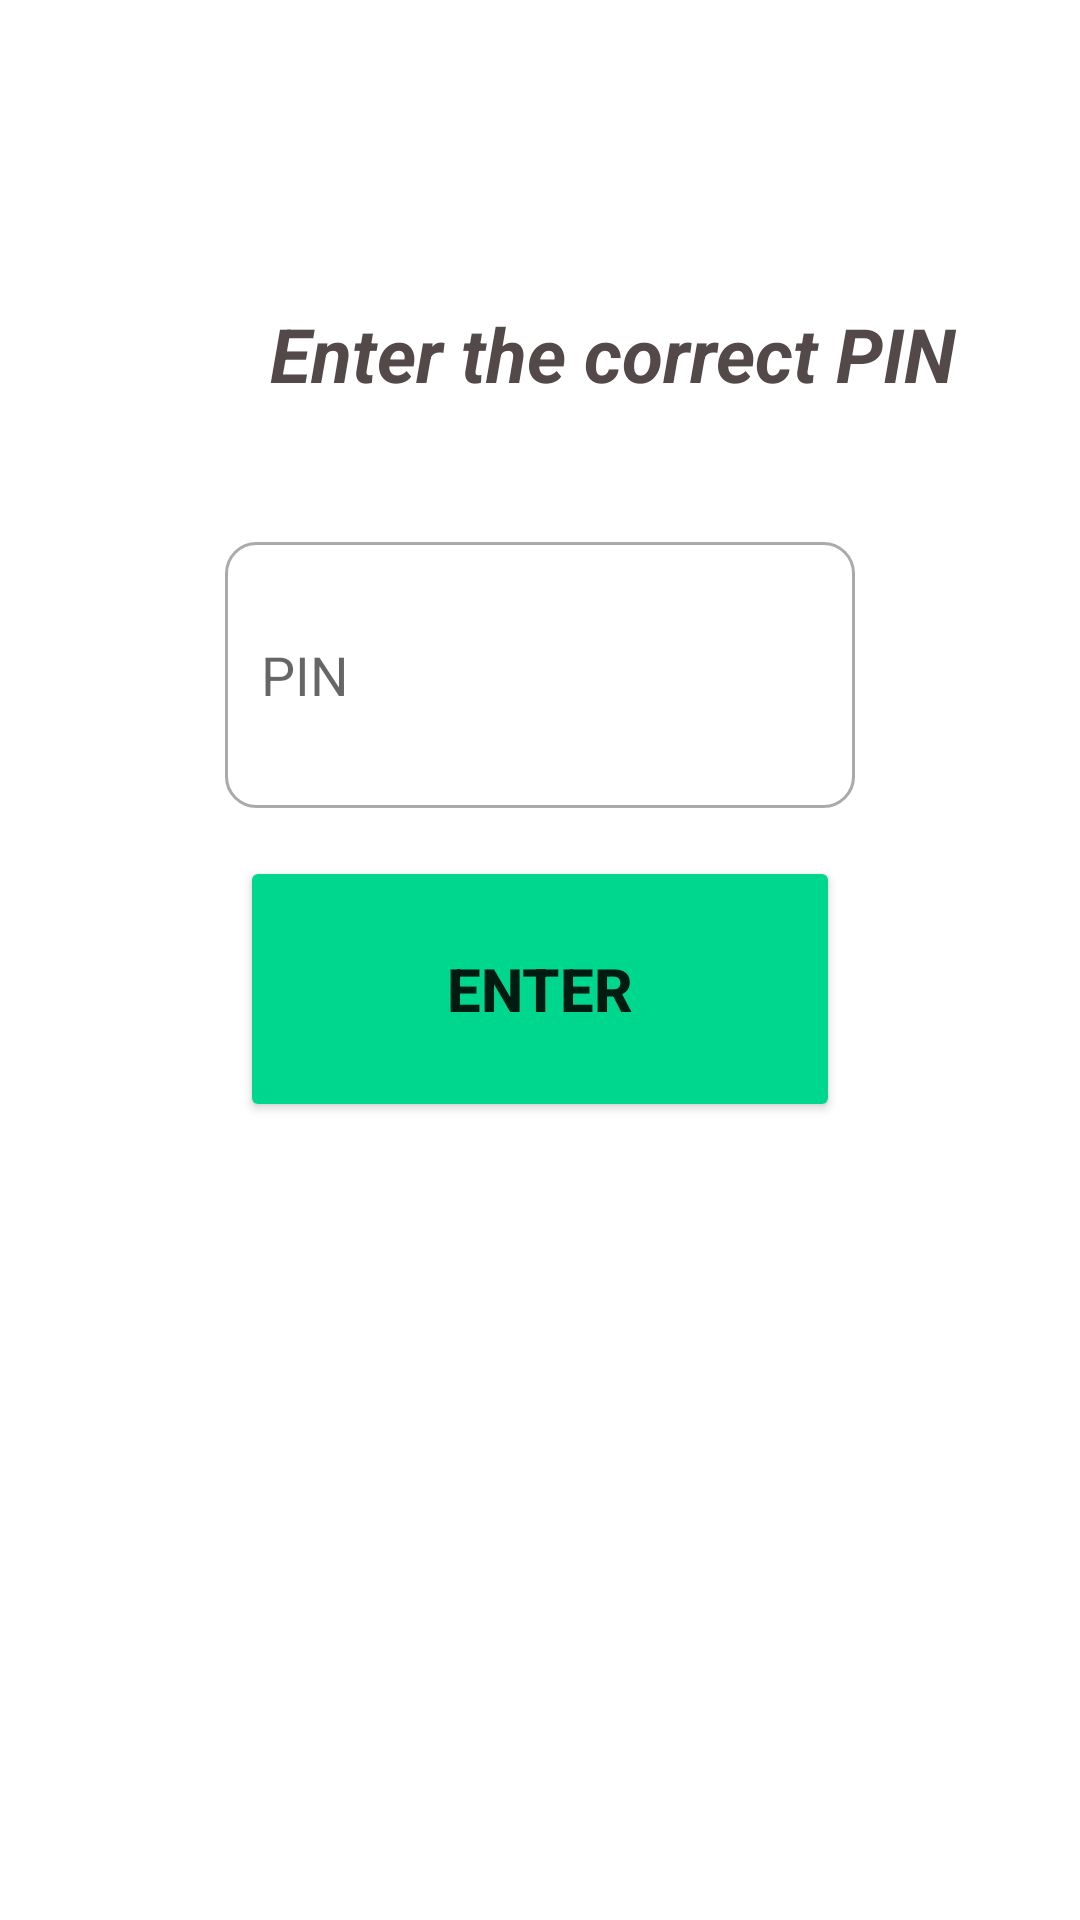

Reconstruct the res/layout file that produces this screen, plus the resources it refers to.
<!-- AndroidManifest.xml: application theme Theme.AndroidVulnerableApplication -->
<!-- res/layout/activity_secret_area.xml -->
<?xml version="1.0" encoding="utf-8"?>
<androidx.constraintlayout.widget.ConstraintLayout xmlns:android="http://schemas.android.com/apk/res/android"
    xmlns:app="http://schemas.android.com/apk/res-auto"
    xmlns:tools="http://schemas.android.com/tools"
    android:layout_width="match_parent"
    android:layout_height="match_parent"
    tools:context=".SecretArea">

    <TextView
        android:id="@+id/textView9"
        android:layout_width="wrap_content"
        android:layout_height="wrap_content"
        android:layout_marginStart="15dp"
        android:layout_marginTop="101dp"
        android:layout_marginBottom="46dp"
        android:text="Enter the correct PIN"
        android:textColor="#534949"
        android:textSize="25sp"
        android:textStyle="bold|italic"
        app:layout_constraintBottom_toTopOf="@+id/editTextPinSecret"
        app:layout_constraintStart_toStartOf="@+id/editTextPinSecret"
        app:layout_constraintTop_toTopOf="parent" />

    <EditText
        android:id="@+id/editTextPinSecret"
        android:layout_width="0dp"
        android:layout_height="0dp"
        android:layout_marginStart="75dp"
        android:layout_marginEnd="75dp"
        android:layout_marginBottom="16dp"
        android:background="@drawable/custom_input"
        android:ems="10"
        android:hint="PIN"
        android:inputType="textPersonName"
        android:padding="12sp"
        app:layout_constraintBottom_toTopOf="@+id/buttonEnter"
        app:layout_constraintEnd_toEndOf="parent"
        app:layout_constraintStart_toStartOf="parent"
        app:layout_constraintTop_toBottomOf="@+id/textView9" />

    <Button
        android:id="@+id/buttonEnter"
        android:layout_width="200dp"
        android:layout_height="0dp"
        android:layout_marginBottom="64dp"
        android:backgroundTint="#00d78e"
        android:text="Enter"
        android:textSize="20sp"
        android:textStyle="bold"
        app:layout_constraintBottom_toTopOf="@+id/textViewSecretArea"
        app:layout_constraintEnd_toEndOf="parent"
        app:layout_constraintStart_toStartOf="parent"
        app:layout_constraintTop_toBottomOf="@+id/editTextPinSecret" />

    <TextView
        android:id="@+id/textViewSecretArea"
        android:layout_width="244dp"
        android:layout_height="67dp"
        android:layout_marginBottom="135dp"
        android:text="You shall not pass!"
        android:textAlignment="center"
        android:textColor="#534949"
        android:textSize="25sp"
        android:textStyle="bold|italic"
        android:visibility="invisible"
        app:layout_constraintBottom_toBottomOf="parent"
        app:layout_constraintEnd_toEndOf="parent"
        app:layout_constraintStart_toStartOf="parent"
        app:layout_constraintTop_toBottomOf="@+id/buttonEnter" />

</androidx.constraintlayout.widget.ConstraintLayout>
<!-- resources referenced by this layout -->
<resources>
  <!-- drawable custom_input (drawable) -->
  <?xml version="1.0" encoding="utf-8"?>
  
  <selector xmlns:android="http://schemas.android.com/apk/res/android">
  
      <item android:state_enabled="true" android:state_focused="true">
          <shape android:shape="rectangle">
              <solid android:color="@color/white" />
              <corners android:radius="10dp" />
              <stroke android:color="#00d78e" android:width="1dp" />
          </shape>
      </item>
  
      <item android:state_enabled="true">
          <shape android:shape="rectangle">
              <solid android:color="@color/white" />
              <corners android:radius="10dp" />
              <stroke android:color="@android:color/darker_gray" android:width="1dp" />
          </shape>
      </item>
  
  </selector>
  <style name="Theme.AndroidVulnerableApplication" parent="Theme.MaterialComponents.DayNight.DarkActionBar">
          
          <item name="colorPrimary">@color/purple_500</item>
          <item name="colorPrimaryVariant">@color/purple_700</item>
          <item name="colorOnPrimary">@color/white</item>
          
          <item name="colorSecondary">@color/teal_200</item>
          <item name="colorSecondaryVariant">@color/teal_700</item>
          <item name="colorOnSecondary">@color/black</item>
          
          <item name="android:statusBarColor">?attr/colorPrimaryVariant</item>
          
      </style>
  <!-- not gathered from this repository: default colours our renderer supplied (Android Studio template values) -->
  <color name="purple_500">#FF6200EE</color>
  <color name="purple_700">#FF3700B3</color>
  <color name="teal_200">#FF03DAC5</color>
  <color name="teal_700">#FF018786</color>
  <color name="black">#FF000000</color>
  <color name="white">#FFFFFFFF</color>
</resources>
